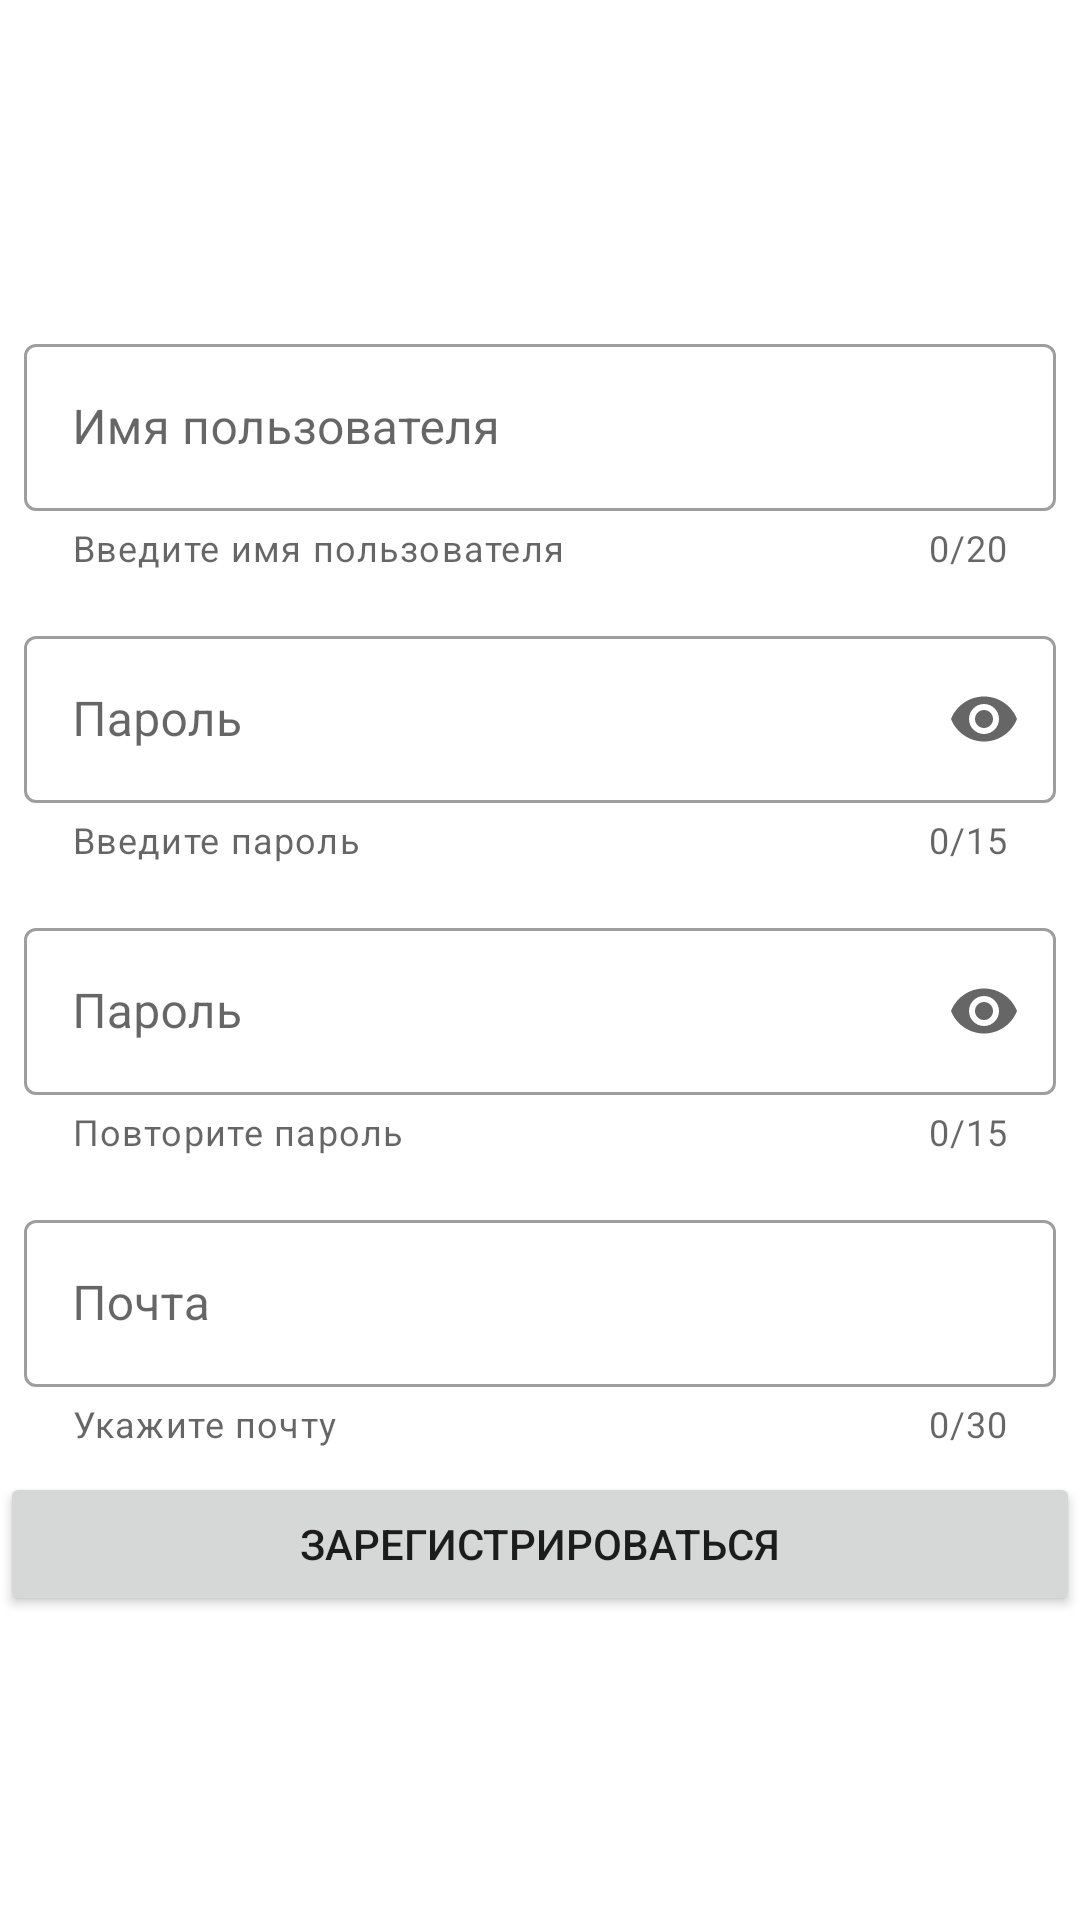

This screen was rendered from an Android layout file. Write that file and the resources it references.
<!-- AndroidManifest.xml: application theme Theme.SamsungDevicesInfo -->
<!-- res/layout/registration_fragment.xml -->
<?xml version="1.0" encoding="utf-8"?>
<LinearLayout
    xmlns:android="http://schemas.android.com/apk/res/android"
    xmlns:app="http://schemas.android.com/apk/res-auto"
    android:layout_width="match_parent"
    android:layout_height="match_parent"
    android:gravity="center"
    android:orientation="vertical">

    <com.google.android.material.textfield.TextInputLayout
        android:id="@+id/textInputLogin"
        style="@style/Widget.MaterialComponents.TextInputLayout.OutlinedBox"
        android:layout_width="match_parent"
        android:layout_height="wrap_content"
        android:textSize="@dimen/registration_text_size_24sp"
        android:layout_margin="@dimen/registration_padding_8dp"
        android:hint="@string/login"
        app:endIconMode="clear_text"
        app:helperText="@string/enter_user_name"
        app:counterEnabled="true"
        app:counterMaxLength="20">

        <com.google.android.material.textfield.TextInputEditText
            android:id="@+id/loginRegistration"
            android:layout_width="match_parent"
            android:layout_height="wrap_content"
            android:maxLength="20"/>
    </com.google.android.material.textfield.TextInputLayout>

    <com.google.android.material.textfield.TextInputLayout
        android:id="@+id/textInputPassRegistration"
        style="@style/Widget.MaterialComponents.TextInputLayout.OutlinedBox"
        android:layout_width="match_parent"
        android:layout_height="wrap_content"
        android:textSize="@dimen/registration_text_size_24sp"
        android:layout_margin="@dimen/registration_padding_8dp"
        android:hint="@string/password"
        app:endIconMode="password_toggle"
        app:helperText="@string/enter_your_password"
        app:counterEnabled="true"
        app:counterMaxLength="15">

        <com.google.android.material.textfield.TextInputEditText
            android:id="@+id/loginPassRegistration"
            android:layout_width="match_parent"
            android:layout_height="wrap_content"
            android:maxLength="15"
            android:inputType="textPassword" />
    </com.google.android.material.textfield.TextInputLayout>

    <com.google.android.material.textfield.TextInputLayout
        android:id="@+id/textInputPassRepeatRegistration"
        style="@style/Widget.MaterialComponents.TextInputLayout.OutlinedBox"
        android:layout_width="match_parent"
        android:layout_height="wrap_content"
        android:textSize="@dimen/registration_text_size_24sp"
        android:layout_margin="@dimen/registration_padding_8dp"
        android:hint="@string/password"
        app:endIconMode="password_toggle"
        app:helperText="@string/enter_your_password_repeat"
        app:counterEnabled="true"
        app:counterMaxLength="15">

        <com.google.android.material.textfield.TextInputEditText
            android:id="@+id/loginPassRepeatRegistration"
            android:layout_width="match_parent"
            android:layout_height="wrap_content"
            android:maxLength="15"
            android:inputType="textPassword" />
    </com.google.android.material.textfield.TextInputLayout>

    <com.google.android.material.textfield.TextInputLayout
        android:id="@+id/textInputEmailRegistration"
        style="@style/Widget.MaterialComponents.TextInputLayout.OutlinedBox"
        android:layout_width="match_parent"
        android:layout_height="wrap_content"
        android:textSize="@dimen/registration_text_size_24sp"
        android:layout_margin="@dimen/registration_padding_8dp"
        android:hint="@string/email"
        app:endIconMode="clear_text"
        app:helperText="@string/enter_email"
        app:counterEnabled="true"
        app:counterMaxLength="30">

        <com.google.android.material.textfield.TextInputEditText
            android:id="@+id/emailRegistration"
            android:layout_width="match_parent"
            android:layout_height="wrap_content"
            android:maxLength="30"
            android:inputType="textEmailAddress" />
    </com.google.android.material.textfield.TextInputLayout>

    <Button
        android:id="@+id/pushRegistrationBtn"
        android:layout_width="match_parent"
        android:layout_height="wrap_content"
        android:text="@string/registration_btn" />
</LinearLayout>
<!-- resources referenced by this layout -->
<resources>
  <dimen name="registration_padding_8dp">8dp</dimen>
  <dimen name="registration_text_size_24sp">24sp</dimen>
  <string name="email">Почта</string>
  <string name="enter_email">Укажите почту</string>
  <string name="enter_user_name">Введите имя пользователя</string>
  <string name="enter_your_password">Введите пароль</string>
  <string name="enter_your_password_repeat">Повторите пароль</string>
  <string name="login">Имя пользователя</string>
  <string name="password">Пароль</string>
  <string name="registration_btn">Зарегистрироваться</string>
  <style name="Theme.SamsungDevicesInfo" parent="Theme.MaterialComponents.DayNight.DarkActionBar">
          
          <item name="colorPrimary">@color/purple_500</item>
          <item name="colorPrimaryVariant">@color/purple_700</item>
          <item name="colorOnPrimary">@color/white</item>
          
          <item name="colorSecondary">@color/teal_200</item>
          <item name="colorSecondaryVariant">@color/teal_700</item>
          <item name="colorOnSecondary">@color/black</item>
          
          <item name="android:statusBarColor" tools:targetApi="l">?attr/colorPrimaryVariant</item>
          
          <item name="windowActionBar">false</item>
          <item name="windowNoTitle">true</item>
          <item name="android:windowFullscreen">true</item>
  
      </style>
  <color name="purple_500">#FF6200EE</color>
  <color name="purple_700">#FF3700B3</color>
  <color name="white">#FFFFFFFF</color>
  <color name="teal_200">#FF03DAC5</color>
  <color name="teal_700">#FF018786</color>
  <color name="black">#FF000000</color>
</resources>
